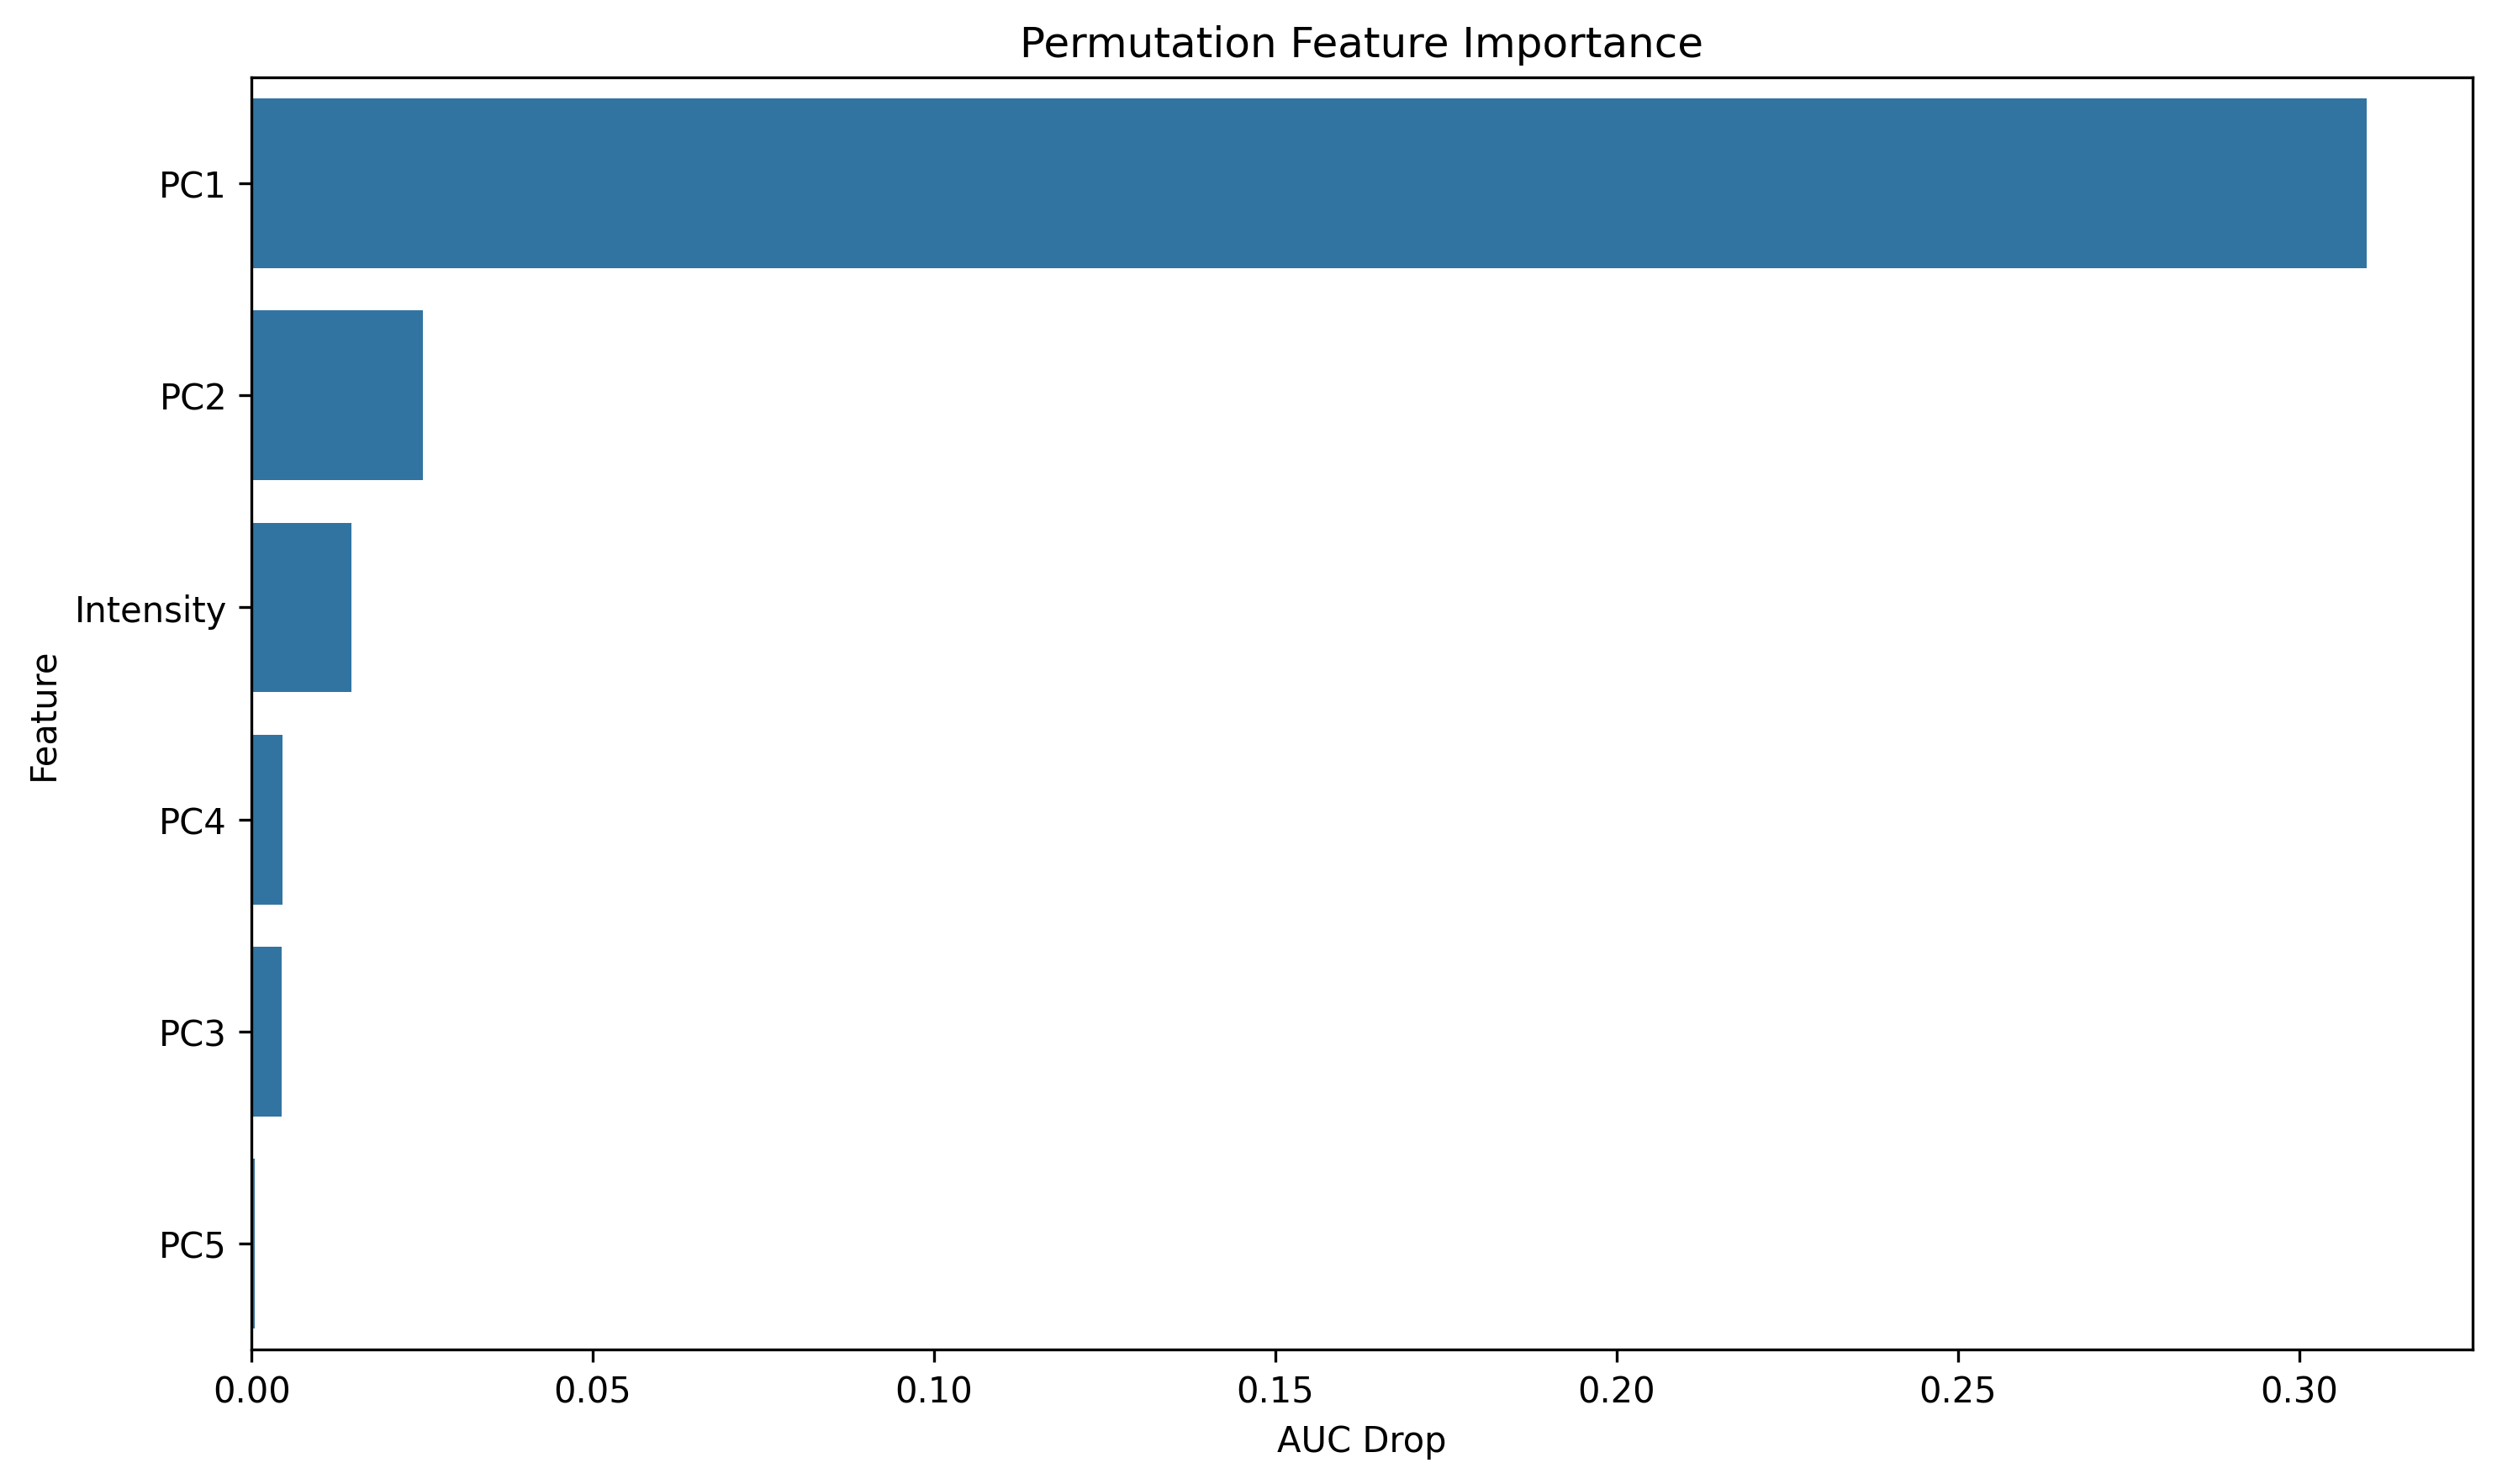

The table this chart was drawn from, first rows:
feature, importance
PC1, 0.3099
PC2, 0.02516
Intensity, 0.01468
PC4, 0.004558
PC3, 0.004395
PC5, 0.0004586
